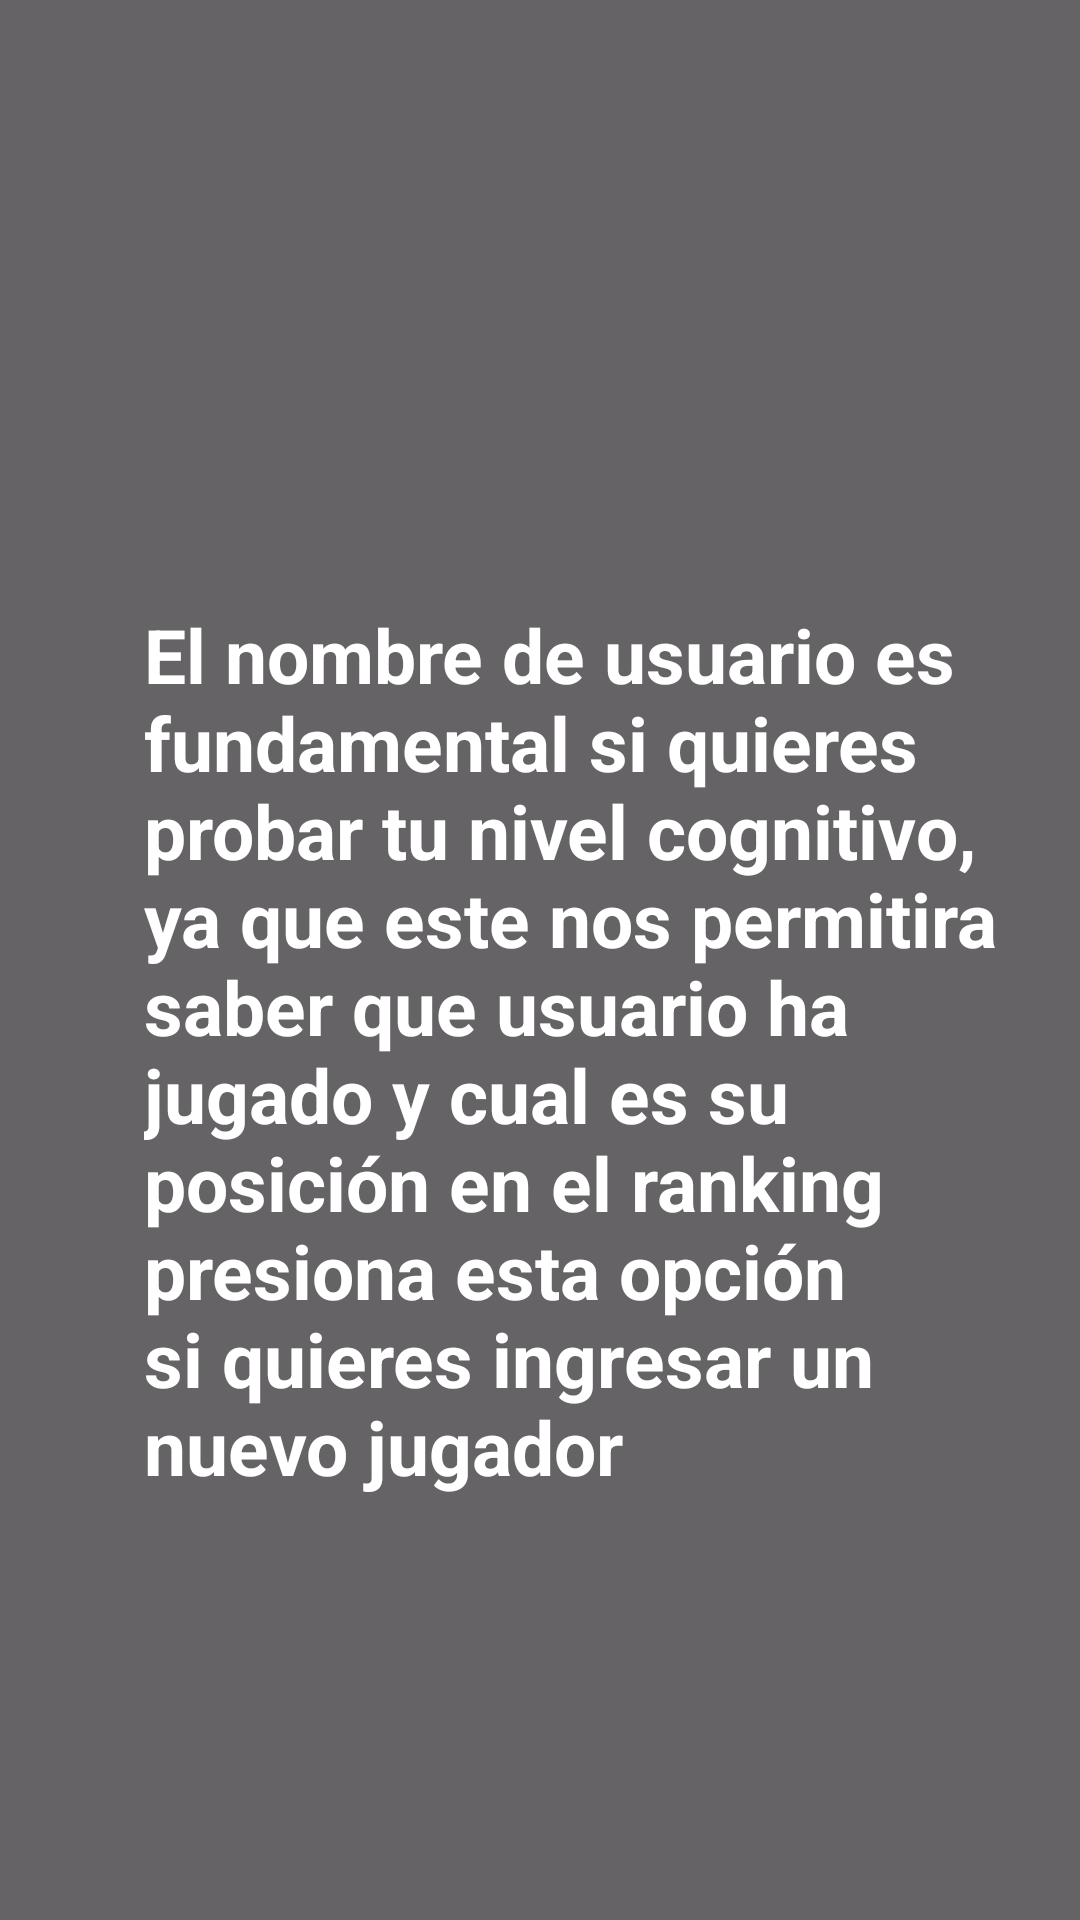

Reconstruct the res/layout file that produces this screen, plus the resources it refers to.
<!-- AndroidManifest.xml: application theme AppTheme -->
<!-- res/layout/fragment_instruccion_nick_name.xml -->
<?xml version="1.0" encoding="utf-8"?>
<RelativeLayout xmlns:android="http://schemas.android.com/apk/res/android"
    xmlns:tools="http://schemas.android.com/tools"
    android:layout_width="match_parent"
    android:layout_height="match_parent"
    tools:context="com.helio.therapygame.fragments.InstruccionNickNameFragment"
    android:background="#656365">

    <ImageView
        android:layout_width="wrap_content"
        android:layout_height="290dp"
        android:layout_alignParentStart="true"
        android:layout_alignParentLeft="true"
        android:layout_alignParentTop="true"
        android:layout_alignParentEnd="true"
        android:layout_alignParentRight="true"
        android:layout_marginStart="59dp"
        android:layout_marginLeft="59dp"
        android:layout_marginTop="22dp"
        android:layout_marginEnd="54dp"
        android:layout_marginRight="54dp"
        android:layout_marginBottom="73dp"
        android:src="@drawable/perfil_ayuda" />

    <TextView
        android:layout_width="335dp"
        android:layout_height="wrap_content"
        android:layout_alignParentStart="true"
        android:layout_alignParentLeft="true"
        android:layout_alignParentEnd="true"
        android:layout_alignParentRight="true"
        android:layout_alignParentBottom="true"
        android:layout_marginStart="48dp"
        android:layout_marginLeft="48dp"
        android:layout_marginTop="-511dp"
        android:layout_marginEnd="27dp"
        android:layout_marginRight="27dp"
        android:layout_marginBottom="141dp"
        android:text="@string/texto_instruccion_user"
        android:textColor="@color/colorBlanco"
        android:textSize="25sp"
        android:textStyle="bold" />


</RelativeLayout>
<!-- resources referenced by this layout -->
<resources>
  <color name="colorBlanco">#FFFFFF</color>
  <string name="texto_instruccion_user">El nombre de usuario es fundamental si quieres probar tu nivel cognitivo, ya que este nos
                                            permitira saber que usuario ha jugado y cual es su posición en el ranking
                                            presiona esta opción si quieres ingresar un nuevo jugador</string>
</resources>
